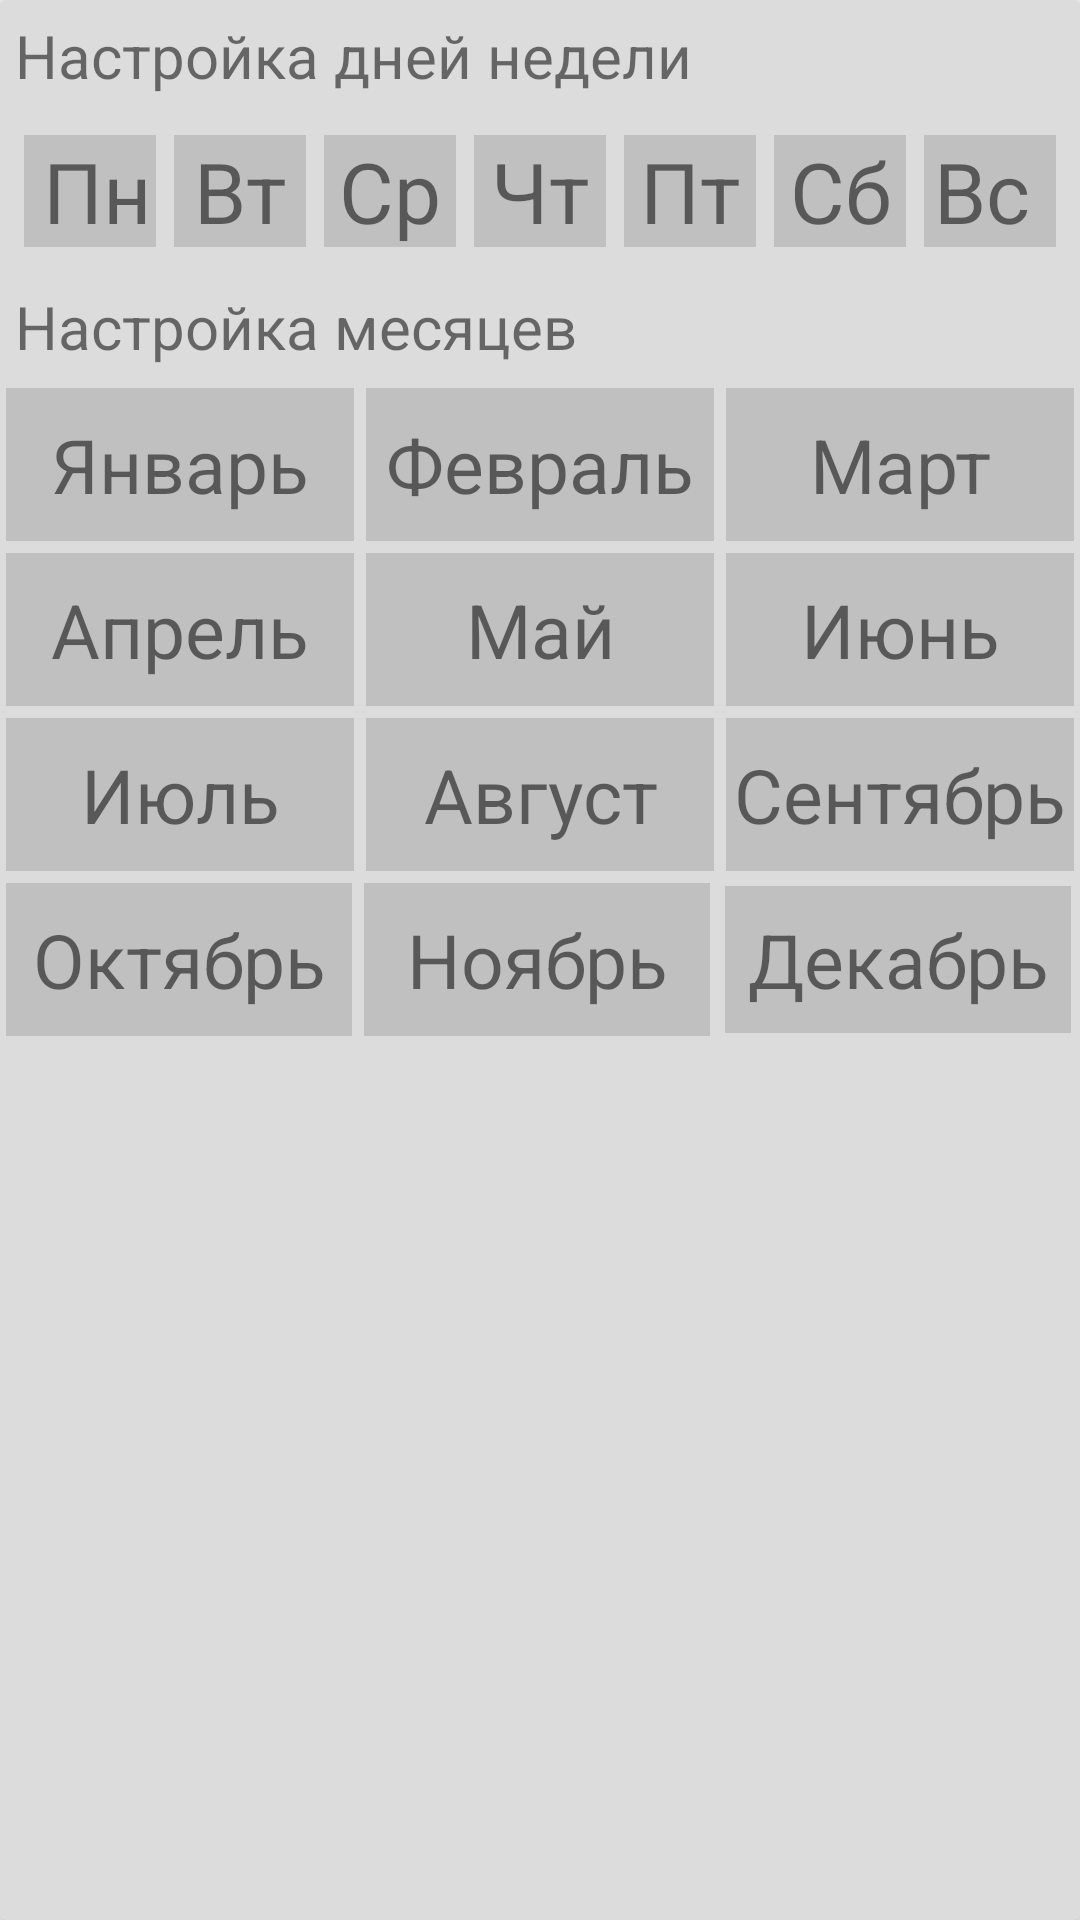

Reconstruct the res/layout file that produces this screen, plus the resources it refers to.
<!-- AndroidManifest.xml: application theme AppTheme -->
<!-- res/layout/fragment_day_settings.xml -->
<?xml version="1.0" encoding="utf-8"?>
<android.support.v7.widget.CardView
    xmlns:android="http://schemas.android.com/apk/res/android"
    xmlns:card="http://schemas.android.com/apk/res-auto"
    android:layout_width="match_parent"
    android:layout_height="match_parent"
    card:cardElevation="4dp"
    card:cardBackgroundColor="#dcdcdc">

    <LinearLayout
        android:orientation="vertical"
        android:layout_width="match_parent"
        android:layout_height="match_parent">

        <TextView
            android:layout_width="wrap_content"
            android:layout_height="wrap_content"
            android:text="Настройка дней недели"
            android:textSize="20sp"
            android:layout_margin="5dp"/>

        <LinearLayout
            android:orientation="horizontal"
            android:layout_width="match_parent"
            android:layout_height="wrap_content"
            android:layout_margin="5dp">

            <TextView
                android:id="@+id/btn_mnd"
                android:layout_width="0dp"
                android:layout_weight="1"
                android:layout_height="wrap_content"
                android:text="Пн"
                android:textSize="28sp"
                android:background="@color/btn_bkg"
                android:gravity="center"
                android:layout_margin="3dp"
                android:paddingStart="5dp"
                android:clickable="true" />

            <TextView
                android:id="@+id/btn_tsd"
                android:layout_width="0dp"
                android:layout_weight="1"
                android:layout_height="wrap_content"
                android:text="Вт"
                android:textSize="28sp"
                android:background="@color/btn_bkg"
                android:gravity="center"
                android:layout_margin="3dp"
                android:clickable="true"/>

            <TextView
                android:id="@+id/btn_wnd"
                android:layout_width="0dp"
                android:layout_weight="1"
                android:layout_height="wrap_content"
                android:text="Ср"
                android:textSize="28sp"
                android:background="@color/btn_bkg"
                android:gravity="center"
                android:layout_margin="3dp"
                android:clickable="true"/>

            <TextView
                android:id="@+id/btn_thd"
                android:layout_width="0dp"
                android:layout_weight="1"
                android:layout_height="wrap_content"
                android:text="Чт"
                android:textSize="28sp"
                android:background="@color/btn_bkg"
                android:gravity="center"
                android:layout_margin="3dp"
                android:clickable="true"/>

            <TextView
                android:id="@+id/btn_frd"
                android:layout_width="0dp"
                android:layout_weight="1"
                android:layout_height="wrap_content"
                android:text="Пт"
                android:textSize="28sp"
                android:background="@color/btn_bkg"
                android:gravity="center"
                android:layout_margin="3dp"
                android:clickable="true"/>

            <TextView
                android:id="@+id/btn_std"
                android:layout_width="0dp"
                android:layout_weight="1"
                android:layout_height="wrap_content"
                android:text="Сб"
                android:textSize="28sp"
                android:background="@color/btn_bkg"
                android:gravity="center"
                android:layout_margin="3dp"
                android:clickable="true"/>

            <TextView
                android:id="@+id/btn_snd"
                android:layout_width="0dp"
                android:layout_weight="1"
                android:layout_height="wrap_content"
                android:text="Вс"
                android:textSize="28sp"
                android:background="@color/btn_bkg"
                android:gravity="center"
                android:layout_margin="3dp"
                android:paddingEnd="5dp"
                android:clickable="true"/>

        </LinearLayout>

        <TextView
            android:layout_width="wrap_content"
            android:layout_height="wrap_content"
            android:text="Настройка месяцев"
            android:textSize="20sp"
            android:layout_margin="5dp"/>

        <LinearLayout
            android:orientation="vertical"
            android:layout_width="match_parent"
            android:layout_height="wrap_content">

            <LinearLayout
                android:orientation="horizontal"
                android:layout_width="match_parent"
                android:layout_height="55dp">

                <TextView
                    android:id="@+id/btn_jan"
                    android:layout_width="0dp"
                    android:layout_weight="1"
                    android:layout_height="match_parent"
                    android:text="Январь"
                    android:textSize="25sp"
                    android:background="@color/btn_bkg"
                    android:gravity="center"
                    android:layout_margin="2dp"
                    android:clickable="true" />

                <TextView
                    android:id="@+id/btn_fab"
                    android:layout_width="0dp"
                    android:layout_weight="1"
                    android:layout_height="match_parent"
                    android:text="Февраль"
                    android:textSize="25sp"
                    android:background="@color/btn_bkg"
                    android:gravity="center"
                    android:layout_margin="2dp"
                    android:clickable="true" />

                <TextView
                    android:id="@+id/btn_mch"
                    android:layout_width="0dp"
                    android:layout_weight="1"
                    android:layout_height="match_parent"
                    android:text="Март"
                    android:textSize="25sp"
                    android:background="@color/btn_bkg"
                    android:gravity="center"
                    android:layout_margin="2dp"
                    android:clickable="true" />

            </LinearLayout>

            <LinearLayout
                android:orientation="horizontal"
                android:layout_width="match_parent"
                android:layout_height="55dp">

                <TextView
                    android:id="@+id/btn_apr"
                    android:layout_width="0dp"
                    android:layout_weight="1"
                    android:layout_height="match_parent"
                    android:text="Апрель"
                    android:textSize="25sp"
                    android:background="@color/btn_bkg"
                    android:gravity="center"
                    android:layout_margin="2dp"
                    android:clickable="true" />

                <TextView
                    android:id="@+id/btn_may"
                    android:layout_width="0dp"
                    android:layout_weight="1"
                    android:layout_height="match_parent"
                    android:text="Май"
                    android:textSize="25sp"
                    android:background="@color/btn_bkg"
                    android:gravity="center"
                    android:layout_margin="2dp"
                    android:clickable="true" />

                <TextView
                    android:id="@+id/btn_jun"
                    android:layout_width="0dp"
                    android:layout_weight="1"
                    android:layout_height="match_parent"
                    android:text="Июнь"
                    android:textSize="25sp"
                    android:background="@color/btn_bkg"
                    android:gravity="center"
                    android:layout_margin="2dp"
                    android:clickable="true"/>

            </LinearLayout>

            <LinearLayout
                android:orientation="horizontal"
                android:layout_width="match_parent"
                android:layout_height="55dp">

                <TextView
                    android:id="@+id/btn_jul"
                    android:layout_width="0dp"
                    android:layout_weight="1"
                    android:layout_height="match_parent"
                    android:text="Июль"
                    android:textSize="25sp"
                    android:background="@color/btn_bkg"
                    android:gravity="center"
                    android:layout_margin="2dp"
                    android:clickable="true"/>

                <TextView
                    android:id="@+id/btn_aug"
                    android:layout_width="0dp"
                    android:layout_weight="1"
                    android:layout_height="match_parent"
                    android:text="Август"
                    android:textSize="25sp"
                    android:background="@color/btn_bkg"
                    android:gravity="center"
                    android:layout_margin="2dp"
                    android:clickable="true" />

                <TextView
                    android:id="@+id/btn_sep"
                    android:layout_width="0dp"
                    android:layout_weight="1"
                    android:layout_height="match_parent"
                    android:text="Сентябрь"
                    android:textSize="25sp"
                    android:background="@color/btn_bkg"
                    android:gravity="center"
                    android:layout_margin="2dp"
                    android:clickable="true" />

            </LinearLayout>

            <LinearLayout
                android:orientation="horizontal"
                android:layout_width="match_parent"
                android:layout_height="55dp">

                <TextView
                    android:id="@+id/btn_oct"
                    android:layout_width="0dp"
                    android:layout_weight="1"
                    android:layout_height="match_parent"
                    android:text="Октябрь"
                    android:textSize="25sp"
                    android:background="@color/btn_bkg"
                    android:gravity="center"
                    android:layout_margin="2dp"
                    android:clickable="true"/>

                <TextView
                    android:id="@+id/btn_nov"
                    android:layout_width="0dp"
                    android:layout_weight="1"
                    android:layout_height="match_parent"
                    android:text="Ноябрь"
                    android:textSize="25sp"
                    android:background="@color/btn_bkg"
                    android:gravity="center"
                    android:layout_margin="2dp"
                    android:clickable="true"/>

                <TextView
                    android:id="@+id/btn_dec"
                    android:layout_width="0dp"
                    android:layout_weight="1"
                    android:layout_height="match_parent"
                    android:text="Декабрь"
                    android:textSize="25sp"
                    android:background="@color/btn_bkg"
                    android:gravity="center"
                    android:layout_margin="3dp"
                    android:clickable="true" />

            </LinearLayout>

        </LinearLayout>

    </LinearLayout>

</android.support.v7.widget.CardView>
<!-- resources referenced by this layout -->
<resources>
  <color name="btn_bkg">#c0c0c0</color>
  <style name="AppTheme" parent="Theme.AppCompat.Light.DarkActionBar">
          
          <item name="colorPrimary">@color/colorPrimary</item>
          <item name="colorPrimaryDark">@color/colorPrimaryDark</item>
          <item name="colorAccent">@color/colorAccent</item>
  
      </style>
  <color name="colorPrimary">@color/indigo_500</color>
  <color name="colorPrimaryDark">@color/indigo_700</color>
  <color name="colorAccent">@color/amber_500</color>
  <color name="indigo_500">#3F51B5</color>
  <color name="indigo_700">#303F9F</color>
  <color name="amber_500">#FFC107</color>
</resources>
